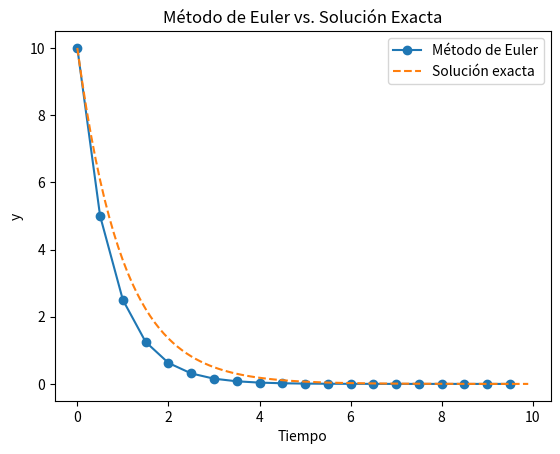

Here is the Python script that generated this plot:
import numpy as np
import matplotlib.pyplot as plt

# Parámetros
dt = .5   # Tamaño del paso
dte=0.1
t_max = 10  # Tiempo total

# Condición inicial
y0 = 10

# Discretización del tiempo
t = np.arange(0, t_max, dt)
t_ex = np.arange(0, t_max, dte)
N = len(t)

# Inicialización del array de soluciones
y = np.zeros(N)
y[0] = y0  # Valor inicial

# Aplicación del método de Euler
for i in range(1, N):
    y[i] = y[i-1] + dt * (-y[i-1])  # y' = -y
    # print(y[i])
# Solución exacta para comparar
y_exacta = y0 * np.exp(-t_ex)

# Graficar resultado
plt.plot(t, y, label="Método de Euler", marker="o")
plt.plot(t_ex, y_exacta, label="Solución exacta", linestyle="--")
plt.xlabel("Tiempo")
plt.ylabel("y")
plt.title("Método de Euler vs. Solución Exacta")
plt.legend()
plt.show()

